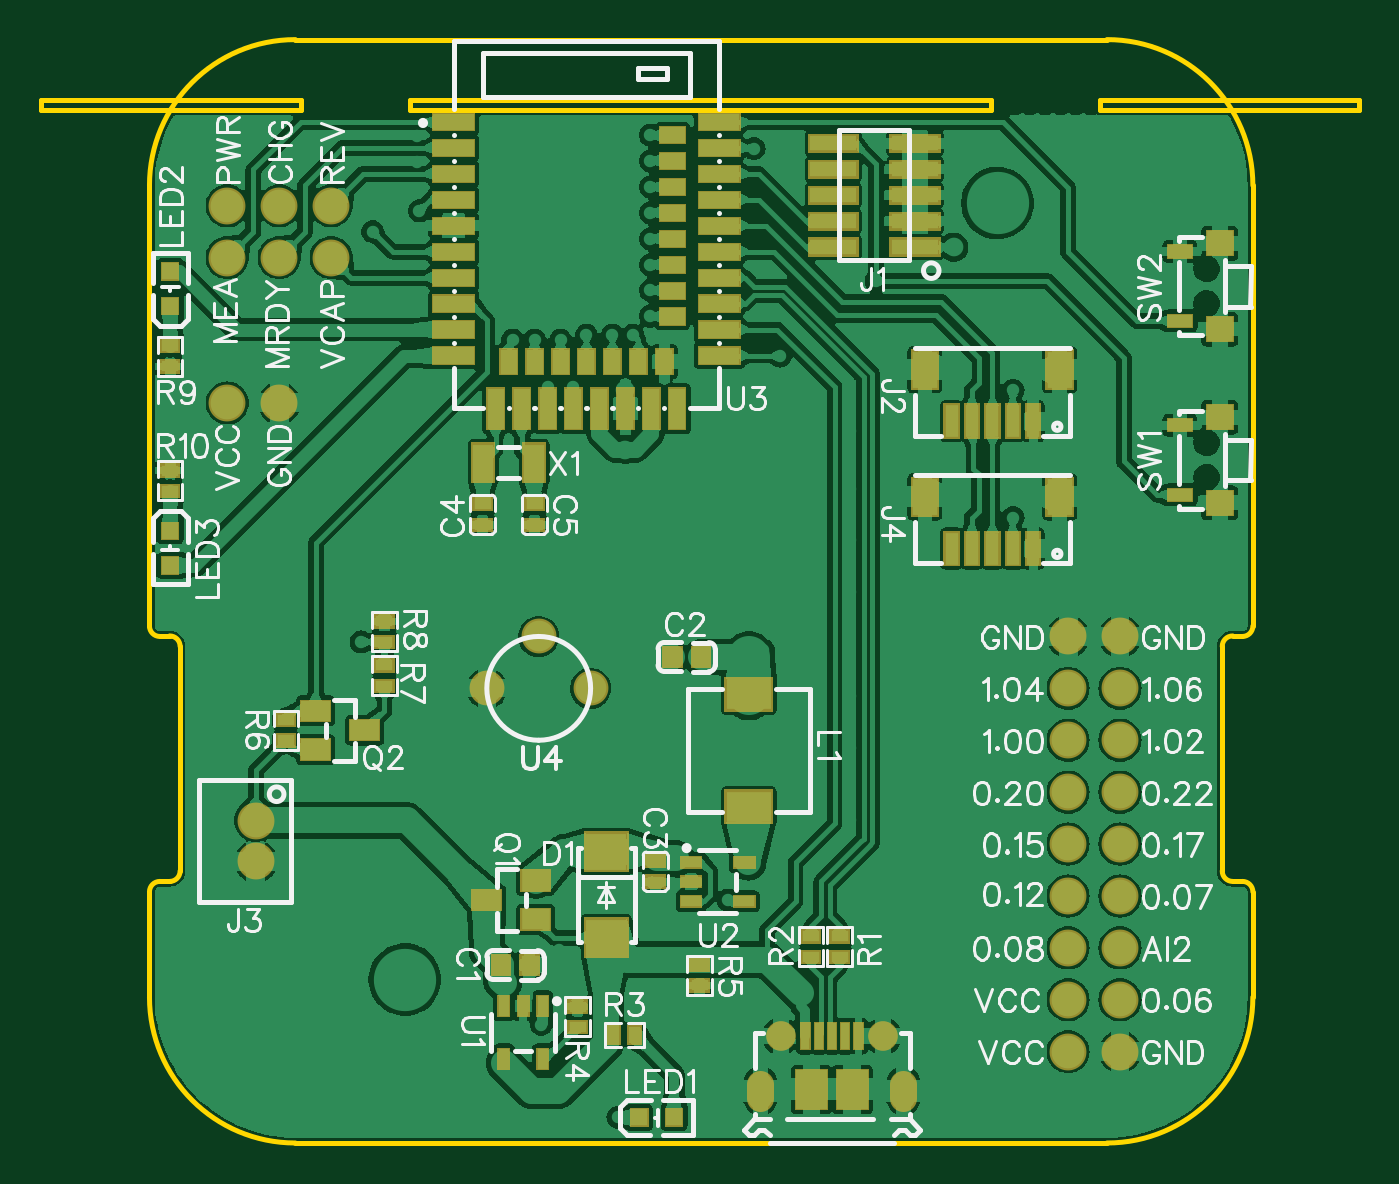
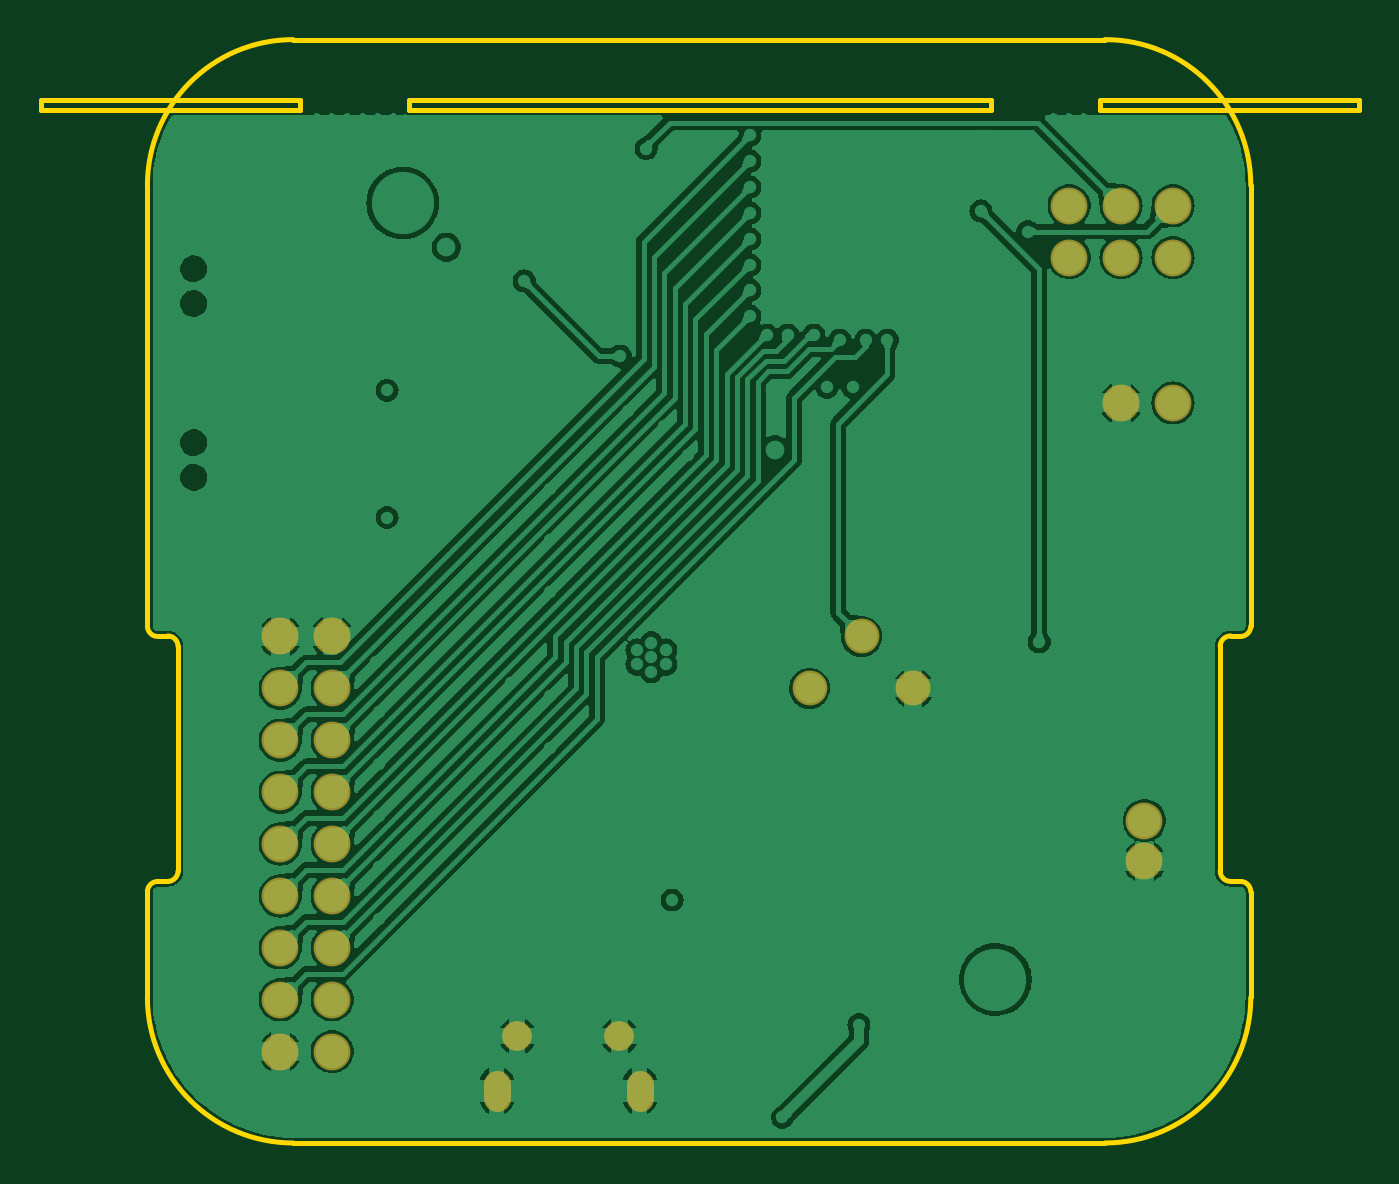
Circuit board: 9 layer files. Board 64.5 x 54.0 mm.
- outline: Gerber_BoardOutline.GKO (2315 bytes)
- bottom_copper: Gerber_BottomLayer.GBL (76279 bytes)
- bottom_mask: Gerber_BottomSolderMaskLayer.GBS (1460 bytes)
- drill: Gerber_Drill_NPTH.DRL (595 bytes)
- drill: Gerber_Drill_PTH.DRL (2760 bytes)
- top_copper: Gerber_TopLayer.GTL (172126 bytes)
- paste: Gerber_TopPasteMaskLayer.GTP (7227 bytes)
- top_silk: Gerber_TopSilkLayer.GTO (56682 bytes)
- top_mask: Gerber_TopSolderMaskLayer.GTS (15217 bytes)

=== outline: Gerber_BoardOutline.GKO ===
G04 Layer: BoardOutline*
G04 EasyEDA v6.4.19.5, 2021-05-22T15:42:10+02:00*
G04 f6fe8073f4d6445e90d350db08ac70cc,b771c775d4444e86a06a5321f8c966cb,10*
G04 Gerber Generator version 0.2*
G04 Scale: 100 percent, Rotated: No, Reflected: No *
G04 Dimensions in inches *
G04 leading zeros omitted , absolute positions ,3 integer and 6 decimal *
%FSLAX36Y36*%
%MOIN*%

%ADD10C,0.0100*%
D10*
X356002Y0D02*
G01*
X1767002Y0D01*
X2126002Y-1130000D02*
G01*
X2126002Y-281001D01*
X1845000Y-2126001D02*
G01*
X281002Y-2126001D01*
X2126002Y-1845000D02*
G01*
X2126002Y-1642001D01*
X2087002Y-1622001D02*
G01*
X2106002Y-1622001D01*
X2067002Y-1602001D02*
G01*
X2067002Y-1169000D01*
X2106002Y-1150000D02*
G01*
X2087002Y-1150000D01*
X1845000Y0D02*
G01*
X1767002Y0D01*
X281002Y0D02*
G01*
X356002Y0D01*
X1Y-1130000D02*
G01*
X1Y-281001D01*
X39000Y-1149000D02*
G01*
X20001Y-1149000D01*
X59000Y-1602001D02*
G01*
X59000Y-1169000D01*
X20001Y-1622001D02*
G01*
X39000Y-1622001D01*
X1Y-1845000D02*
G01*
X1Y-1642001D01*
G75*
G01*
X1845003Y-2126002D02*
G03*
X2126003Y-1845002I0J281000D01*
G75*
G01*
X2126003Y-281002D02*
G03*
X1845003Y-2I-281000J0D01*
G75*
G01*
X3Y-1845002D02*
G03*
X281003Y-2126002I281000J0D01*
G75*
G01*
X281003Y-2D02*
G03*
X3Y-281002I0J-281000D01*
G75*
G01*
X2106003Y-1150002D02*
G03*
X2126003Y-1130002I0J20000D01*
G75*
G01*
X2067003Y-1602002D02*
G03*
X2087003Y-1622002I20000J0D01*
G75*
G01*
X2087003Y-1149002D02*
G03*
X2067003Y-1169002I0J-20000D01*
G75*
G01*
X2126003Y-1642002D02*
G03*
X2106003Y-1622002I-20000J0D01*
G75*
G01*
X39003Y-1622002D02*
G03*
X59003Y-1602002I0J20000D01*
G75*
G01*
X59003Y-1169002D02*
G03*
X39003Y-1149002I-20000J0D01*
G75*
G01*
X20003Y-1622002D02*
G03*
X3Y-1642002I0J-20000D01*
G75*
G01*
X3Y-1130002D02*
G03*
X20003Y-1150002I20000J0D01*
X501170Y-115999D02*
G01*
X1621170Y-115999D01*
X1621170Y-115999D02*
G01*
X1621170Y-135999D01*
X1621170Y-135999D02*
G01*
X501170Y-135999D01*
X501170Y-135999D02*
G01*
X501170Y-115999D01*
X-208829Y-115999D02*
G01*
X291170Y-115999D01*
X291170Y-115999D02*
G01*
X291170Y-135999D01*
X291170Y-135999D02*
G01*
X-208829Y-135999D01*
X-208829Y-135999D02*
G01*
X-208829Y-115999D01*
X1831170Y-115999D02*
G01*
X2331170Y-115999D01*
X2331170Y-115999D02*
G01*
X2331170Y-135999D01*
X2331170Y-135999D02*
G01*
X1831170Y-135999D01*
X1831170Y-135999D02*
G01*
X1831170Y-115999D01*

%LPD*%
M02*

=== bottom_copper: Gerber_BottomLayer.GBL (76279 bytes, source omitted) ===
=== bottom_mask: Gerber_BottomSolderMaskLayer.GBS ===
G04 Layer: BottomSolderMaskLayer*
G04 EasyEDA v6.4.19.5, 2021-05-22T15:42:10+02:00*
G04 f6fe8073f4d6445e90d350db08ac70cc,b771c775d4444e86a06a5321f8c966cb,10*
G04 Gerber Generator version 0.2*
G04 Scale: 100 percent, Rotated: No, Reflected: No *
G04 Dimensions in inches *
G04 leading zeros omitted , absolute positions ,3 integer and 6 decimal *
%FSLAX36Y36*%
%MOIN*%

%ADD51C,0.0512*%
%ADD52C,0.0710*%
%ADD53C,0.0710*%
%ADD65C,0.0572*%
%ADD76C,0.0671*%

%LPD*%
D51*
X1452797Y-2011727D02*
G01*
X1452797Y-2039290D01*
X1177198Y-2011716D02*
G01*
X1177198Y-2039279D01*
D52*
G01*
X150000Y-700000D03*
G01*
X250000Y-700000D03*
G01*
X149998Y-319998D03*
G01*
X249998Y-319998D03*
G01*
X349998Y-319998D03*
G01*
X349998Y-419998D03*
G01*
X249998Y-419998D03*
G01*
X149998Y-419998D03*
G01*
X1769998Y-1149998D03*
G01*
X1869998Y-1149998D03*
G01*
X1769998Y-1249998D03*
G01*
X1869998Y-1249998D03*
G01*
X1769998Y-1349998D03*
G01*
X1869998Y-1349998D03*
G01*
X1769998Y-1449998D03*
G01*
X1869998Y-1449998D03*
G01*
X1769998Y-1549998D03*
G01*
X1869998Y-1549998D03*
G01*
X1769998Y-1649998D03*
G01*
X1869998Y-1649998D03*
G01*
X1769998Y-1749998D03*
G01*
X1869998Y-1749998D03*
G01*
X1769998Y-1849998D03*
G01*
X1869998Y-1849998D03*
G01*
X1769998Y-1949998D03*
G01*
X1869998Y-1949998D03*
D53*
G01*
X204998Y-1583377D03*
G01*
X204998Y-1504638D03*
D65*
G01*
X1216597Y-1919998D03*
G01*
X1413398Y-1919998D03*
D76*
G01*
X849998Y-1249998D03*
G01*
X749998Y-1149998D03*
G01*
X649998Y-1249998D03*
M02*

=== drill: Gerber_Drill_NPTH.DRL ===
M48
INCH,LZ
;FILE_FORMAT=2:4
;TYPE=NON_PLATED
;Layer: Drill NPTH
;EasyEDA v6.4.19.5, 2021-05-22T15:42:10+02:00
;f6fe8073f4d6445e90d350db08ac70cc,b771c775d4444e86a06a5321f8c966cb,10
;Gerber Generator version 0.2
;Holesize 1 = 0.0200 inch
T01C0.0200
;Holesize 2 = 0.0320 inch
T02C0.0320
%
G05
G90
T01
X016380Y-001260
X016675Y-001260
X016971Y-001260
X017266Y-001260
X017561Y-001260
X018152Y-001260
X017856Y-001260
X003072Y-001260
X003367Y-001260
X003662Y-001260
X003958Y-001260
X004253Y-001260
X004843Y-001260
X004548Y-001260
T02
X020368Y-004415
X020368Y-005085
X020368Y-007765
X020368Y-008435
M30

=== drill: Gerber_Drill_PTH.DRL ===
M48
INCH,LZ
;FILE_FORMAT=2:4
;TYPE=PLATED
;Layer: Drill PTH
;EasyEDA v6.4.19.5, 2021-05-22T15:42:10+02:00
;f6fe8073f4d6445e90d350db08ac70cc,b771c775d4444e86a06a5321f8c966cb,10
;Gerber Generator version 0.2
;Holesize 1 = 0.0120 inch
T01C0.0120
;Holesize 2 = 0.0180 inch
T02C0.0180
;Holesize 3 = 0.0240 inch
T03C0.0240
;Holesize 4 = 0.0260 inch
T04C0.0260
;Holesize 5 = 0.0280 inch
T05C0.0280
;Holesize 6 = 0.0350 inch
T06C0.0350
;Holesize 7 = 0.0390 inch
T07C0.0390
;Holesize 8 = 0.1000 inch
T08C0.1000
%
G05
G90
T01
X019350Y-007150
X013500Y-015030
X012000Y-005250
X019350Y-003750
X004526Y-010806
X004076Y-011606
X005200Y-003300
X008170Y-006700
X007670Y-006700
X014000Y-004650
X012150Y-006100
X008250Y-018278
X007550Y-018978
X009026Y-020766
X016641Y-006759
X011150Y-016578
X006420Y-009750
X007420Y-009750
X012300Y-017300
X012300Y-002250
X012000Y-004450
X013350Y-004600
X016641Y-009209
X011650Y-002100
X004300Y-003700
X020000Y-019000
X007000Y-005792
X007420Y-005792
X007920Y-005792
X008420Y-005692
X008920Y-005692
X009320Y-005692
X009650Y-005330
X009650Y-004830
X009650Y-004342
X009650Y-003842
X009650Y-003342
X009650Y-002842
X009650Y-002338
X009650Y-001842
X007000Y-002000
X009000Y-005000
X001500Y-019500
X015000Y-017000
X020000Y-015000
X020000Y-010000
X020000Y-002000
X001000Y-002000
X002000Y-011000
X005000Y-007000
X016800Y-016950
X016800Y-015950
X016800Y-014950
X016800Y-013950
X016800Y-012950
X016850Y-012000
X013500Y-013650
X013500Y-012650
X014250Y-012400
X013500Y-010650
X013500Y-009650
X013500Y-008650
X013500Y-007550
X012000Y-007150
X011300Y-007450
X010850Y-008000
X005150Y-002350
X005150Y-001850
X002500Y-002550
X003700Y-002600
X009000Y-015000
X006000Y-015000
X009600Y-016600
X009900Y-016600
X009600Y-016900
X009600Y-017200
X009900Y-016900
X009900Y-017200
X007900Y-017828
X007900Y-017550
X007900Y-018100
X008170Y-017830
X011550Y-011900
X011270Y-011760
X011550Y-011620
X011830Y-011760
X011830Y-012040
X011270Y-012040
X011550Y-012180
T02
X015500Y-003500
X015500Y-004000
X009170Y-007900
X009170Y-006750
T03
X000410Y-007310
X015541Y-006309
X016941Y-006309
X009450Y-011900
X015541Y-008759
X016941Y-008759
T04
X008500Y-012500
X007500Y-011500
X006500Y-012500
T05
X014528Y-020393G85X014528Y-020117
X011772Y-020393G85X011772Y-020117
T06
X012166Y-019200
X014134Y-019200
T07
X001500Y-007000
X002500Y-007000
X001500Y-003200
X002500Y-003200
X003500Y-003200
X003500Y-004200
X002500Y-004200
X001500Y-004200
X017700Y-011500
X018700Y-011500
X017700Y-012500
X018700Y-012500
X017700Y-013500
X018700Y-013500
X017700Y-014500
X018700Y-014500
X017700Y-015500
X018700Y-015500
X017700Y-016500
X018700Y-016500
X017700Y-017500
X018700Y-017500
X017700Y-018500
X018700Y-018500
X017700Y-019500
X018700Y-019500
X002050Y-015834
X002050Y-015046
T08
X004920Y-018110
X016340Y-003150
M30

=== top_copper: Gerber_TopLayer.GTL (172126 bytes, source omitted) ===
=== paste: Gerber_TopPasteMaskLayer.GTP (7227 bytes, source omitted) ===
=== top_silk: Gerber_TopSilkLayer.GTO (56682 bytes, source omitted) ===
=== top_mask: Gerber_TopSolderMaskLayer.GTS (15217 bytes, source omitted) ===
